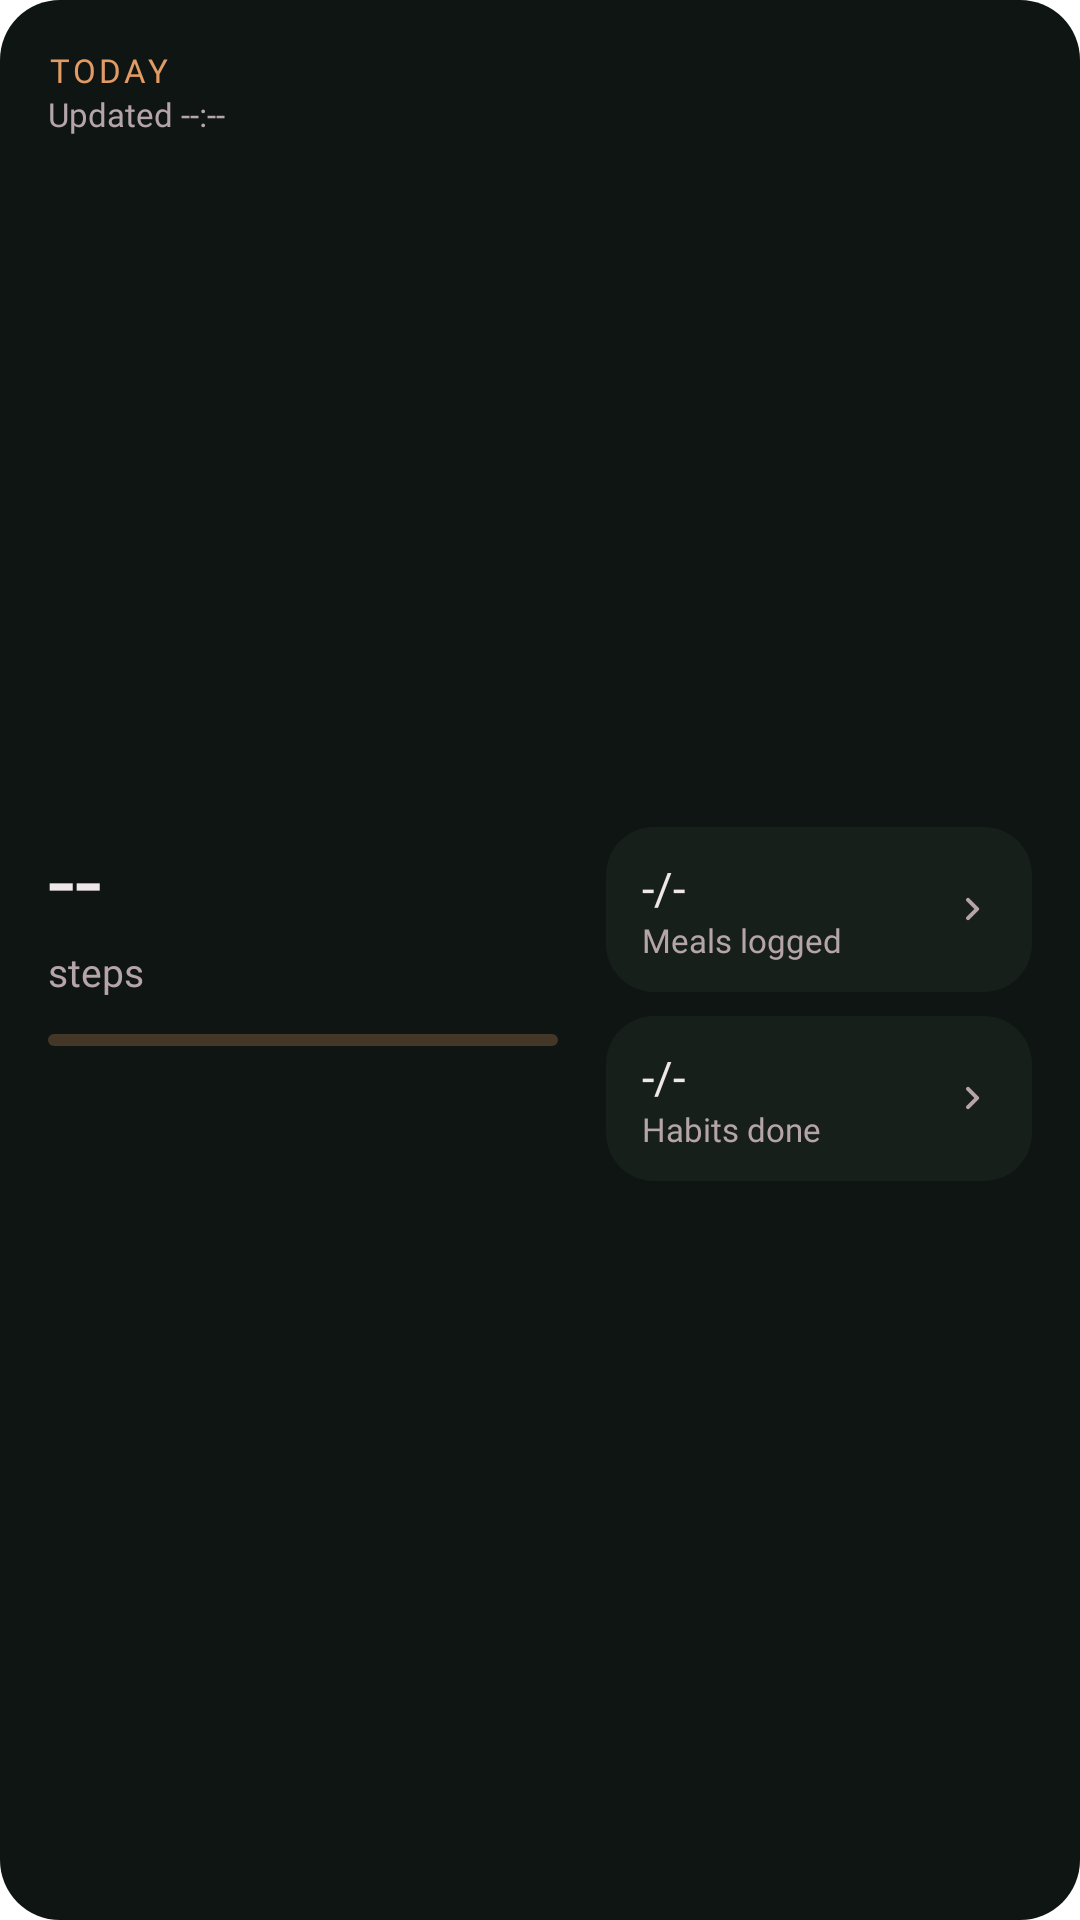

Reconstruct the res/layout file that produces this screen, plus the resources it refers to.
<!-- AndroidManifest.xml: fallback theme Theme.MaterialComponents.DayNight.NoActionBar -->
<!-- res/layout/widget_layout_standard.xml -->
<?xml version='1.0' encoding='utf-8'?>
<LinearLayout xmlns:android="http://schemas.android.com/apk/res/android" android:id="@+id/widget_root_standard" android:layout_width="match_parent" android:layout_height="match_parent" android:background="@drawable/widget_bg" android:orientation="vertical" android:padding="16dp">
    <LinearLayout android:layout_width="match_parent" android:layout_height="wrap_content" android:orientation="vertical" android:gravity="center_vertical">
        <TextView android:layout_width="match_parent" android:layout_height="wrap_content" android:text="TODAY" android:textColor="@color/sthira_peach" android:fontFamily="@font/general_sans_semibold" android:textSize="11sp" android:letterSpacing="0.1" android:maxLines="2" android:ellipsize="end" />
        <TextView android:id="@+id/tv_updated_at" android:layout_width="match_parent" android:layout_height="wrap_content" android:text="Updated --:--" android:textColor="@color/sthira_text_secondary" android:fontFamily="@font/general_sans" android:textSize="11sp" android:maxLines="1" android:ellipsize="end" />
    </LinearLayout>
    <LinearLayout android:layout_width="match_parent" android:layout_height="0dp" android:layout_weight="1" />
    <LinearLayout android:layout_width="match_parent" android:layout_height="wrap_content" android:orientation="horizontal" android:baselineAligned="false">
        <LinearLayout android:id="@+id/widget_steps_area" android:layout_width="0dp" android:layout_weight="1.2" android:layout_height="wrap_content" android:orientation="vertical" android:layout_marginEnd="16dp">
            <TextView android:id="@+id/tv_steps_value" android:layout_width="match_parent" android:layout_height="wrap_content" android:text="--" android:textColor="@color/sthira_text_main" android:fontFamily="@font/cabinet_grotesk_extrabold" android:textSize="32sp" android:includeFontPadding="false" android:maxLines="1" android:ellipsize="end" android:autoSizeTextType="uniform" android:autoSizeMinTextSize="16sp" android:autoSizeMaxTextSize="32sp" android:autoSizeStepGranularity="1sp" />
            <LinearLayout android:layout_width="match_parent" android:layout_height="wrap_content" android:orientation="vertical" android:layout_marginTop="2dp" android:gravity="center_vertical">
                <TextView android:layout_width="match_parent" android:layout_height="wrap_content" android:text="steps" android:textColor="@color/sthira_text_secondary" android:fontFamily="@font/general_sans" android:textSize="13sp" android:maxLines="2" android:ellipsize="end" />
                <TextView android:id="@+id/tv_steps_goal" android:layout_width="match_parent" android:layout_height="wrap_content" android:text=" / --" android:textColor="@color/sthira_text_secondary" android:fontFamily="@font/general_sans" android:textSize="13sp" android:visibility="gone" android:maxLines="2" android:ellipsize="end" />
            </LinearLayout>
            <ProgressBar android:id="@+id/pb_steps" style="?android:attr/progressBarStyleHorizontal" android:layout_width="match_parent" android:layout_height="4dp" android:layout_marginTop="12dp" android:max="100" android:progress="0" android:progressDrawable="@drawable/widget_progress_layer_list" />
        </LinearLayout>
        <LinearLayout android:layout_width="0dp" android:layout_weight="1" android:layout_height="wrap_content" android:orientation="vertical">
            <LinearLayout android:id="@+id/widget_meals_area" android:layout_width="match_parent" android:layout_height="wrap_content" android:background="@drawable/widget_tile_bg" android:orientation="horizontal" android:paddingHorizontal="12dp" android:paddingVertical="10dp" android:gravity="center_vertical">
                <LinearLayout android:layout_width="0dp" android:layout_weight="1" android:layout_height="wrap_content" android:orientation="vertical">
                    <TextView android:id="@+id/tv_meals_value" android:layout_width="match_parent" android:layout_height="wrap_content" android:text="-/-" android:textColor="@color/sthira_text_main" android:fontFamily="@font/general_sans_semibold" android:textSize="15sp" android:maxLines="2" android:ellipsize="end" />
                    <TextView android:layout_width="match_parent" android:layout_height="wrap_content" android:text="Meals logged" android:textColor="@color/sthira_text_secondary" android:fontFamily="@font/general_sans" android:textSize="11sp" android:maxLines="2" android:ellipsize="end" />
                </LinearLayout>
                <ImageView android:layout_width="16dp" android:layout_height="16dp" android:src="@drawable/ic_chevron_right" android:importantForAccessibility="no" />
            </LinearLayout>
            <LinearLayout android:id="@+id/widget_habits_area" android:layout_width="match_parent" android:layout_height="wrap_content" android:background="@drawable/widget_tile_bg" android:layout_marginTop="8dp" android:orientation="horizontal" android:paddingHorizontal="12dp" android:paddingVertical="10dp" android:gravity="center_vertical">
                <LinearLayout android:layout_width="0dp" android:layout_weight="1" android:layout_height="wrap_content" android:orientation="vertical">
                    <TextView android:id="@+id/tv_habits_value" android:layout_width="match_parent" android:layout_height="wrap_content" android:text="-/-" android:textColor="@color/sthira_text_main" android:fontFamily="@font/general_sans_semibold" android:textSize="15sp" android:maxLines="2" android:ellipsize="end" />
                    <TextView android:layout_width="match_parent" android:layout_height="wrap_content" android:text="Habits done" android:textColor="@color/sthira_text_secondary" android:fontFamily="@font/general_sans" android:textSize="11sp" android:maxLines="2" android:ellipsize="end" />
                </LinearLayout>
                <ImageView android:layout_width="16dp" android:layout_height="16dp" android:src="@drawable/ic_chevron_right" android:importantForAccessibility="no" />
            </LinearLayout>
        </LinearLayout>
    </LinearLayout>
    <LinearLayout android:layout_width="match_parent" android:layout_height="0dp" android:layout_weight="1" />
</LinearLayout>
<!-- resources referenced by this layout -->
<resources>
  <color name="sthira_peach">#E29B65</color>
  <color name="sthira_text_main">#EFE8EA</color>
  <color name="sthira_text_secondary">#B5A5AA</color>
  <!-- drawable ic_chevron_right (drawable) -->
  <?xml version="1.0" encoding="utf-8"?>
  <vector xmlns:android="http://schemas.android.com/apk/res/android"
      android:width="20dp"
      android:height="20dp"
      android:viewportWidth="24"
      android:viewportHeight="24">
      <path
          android:fillColor="@color/sthira_text_secondary"
          android:pathData="M9.29,15.88L13.17,12L9.29,8.12c-0.39-0.39-0.39-1.02,0-1.41c0.39-0.39,1.02-0.39,1.41,0l4.59,4.59c0.39,0.39,0.39,1.02,0,1.41L10.7,17.29c-0.39,0.39-1.02,0.39-1.41,0C8.91,16.9,8.91,16.27,9.29,15.88z"/>
  </vector>
  <!-- drawable widget_bg (drawable) -->
  <?xml version="1.0" encoding="utf-8"?>
  <shape xmlns:android="http://schemas.android.com/apk/res/android" android:shape="rectangle">
      <solid android:color="@color/sthira_forest" />
      <corners android:radius="20dp" />
  </shape>
  <!-- drawable widget_progress_layer_list (drawable) -->
  <?xml version="1.0" encoding="utf-8"?>
  <layer-list xmlns:android="http://schemas.android.com/apk/res/android">
      <item android:id="@android:id/background">
          <shape android:shape="rectangle">
              <solid android:color="@color/sthira_peach_muted" />
              <corners android:radius="6dp" />
          </shape>
      </item>
      <item android:id="@android:id/progress">
          <clip
              android:clipOrientation="horizontal"
              android:gravity="left">
              <shape android:shape="rectangle">
                  <solid android:color="@color/sthira_peach" />
                  <corners android:radius="6dp" />
              </shape>
          </clip>
      </item>
  </layer-list>
  <!-- drawable widget_tile_bg (drawable) -->
  <?xml version="1.0" encoding="utf-8"?>
  <shape xmlns:android="http://schemas.android.com/apk/res/android" android:shape="rectangle">
      <solid android:color="@color/sthira_tile" />
      <corners android:radius="16dp" />
  </shape>
  <color name="sthira_forest">#0F1513</color>
  <color name="sthira_peach_muted">#40E29B65</color>
  <color name="sthira_tile">#171F1B</color>
</resources>
